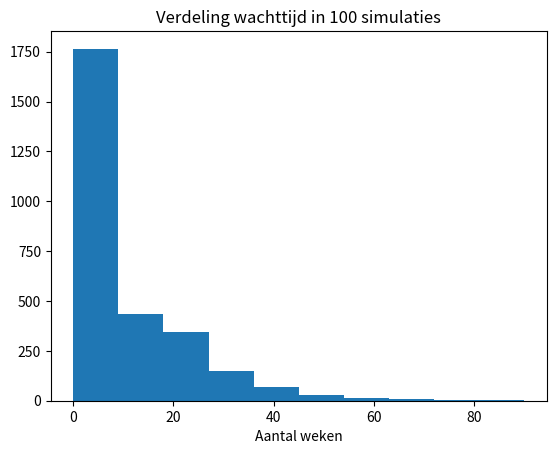
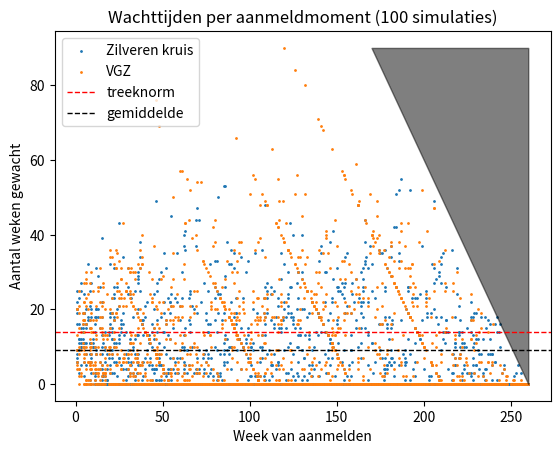
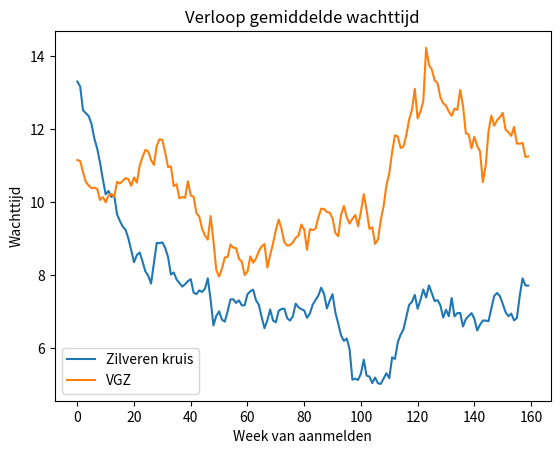
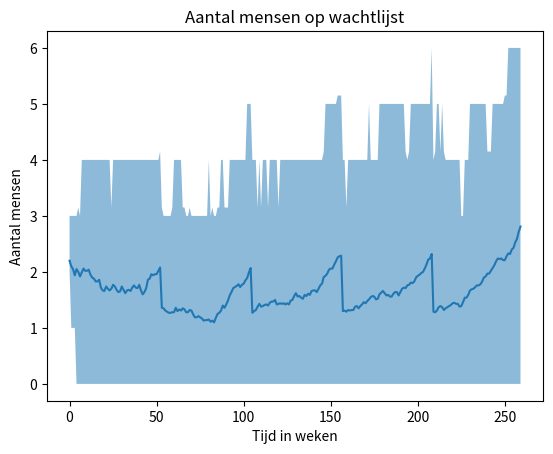
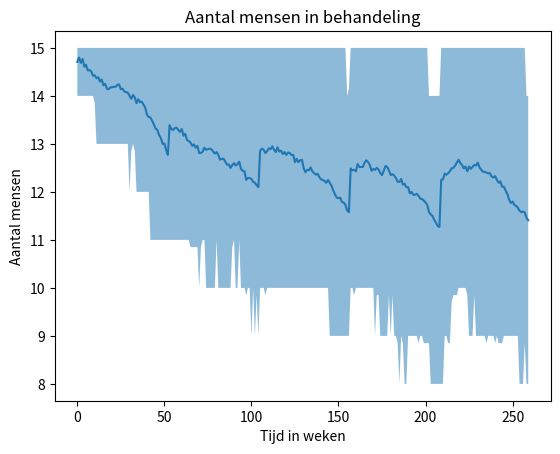
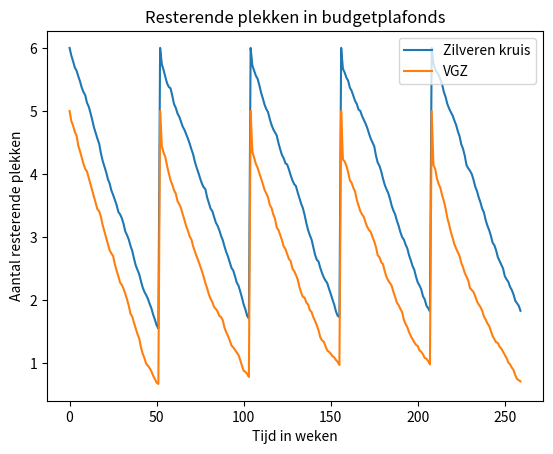

Write the Python code that produced these figures, in order.
# -*- coding: utf-8 -*-
"""
@author: Rasila Hoek
"""

# -*- coding: utf-8 -*-
"""
Agent-based model voor wachtlijst ggz, met budgetplafonds per zorgverzekeraar.

Instroom gemodelleerd met een Poisson-proces 
(parameter: gemidddelde instroom). 
Behandelduur gemodelleerd met een normale verdeling 
(parameters: gemiddelde behandelduur, spreiding behandelduur)
Clienten kunnen drop-out gaan aan het eind van de hun wachttijd,
of gedurende de behandeling.
(parameters: kans drop-out wachtlijst, kans drop-out behandeling)

Brengt in beeld hoe de aantallen mensen op de wachtlijst en in behandeling verlopen.
Laat zien hoe de verdeling van wachttijden en het verloop van wachttijd over de tijd 
eruit ziet voor cliënten van verschillende zorgverzekeraars.  
"""
# ----------------------------------------------------------------------------
# Import modules
import numpy as np
import math
import matplotlib.pyplot as plt
import random

# Helper functions
def flatten(l):
    return [item for sublist in l for item in sublist]
# ----------------------------------------------------------------------------
class client(object):
    
    """
    attributes:
        rest_behandelduur: float, de resterende behandelduur van deze client 
        wachttijd: int, hoe lang heeft deze cliënt tot nu toe gewacht?
        zv: zorgverzekeraar van deze cliënt
    """
    
    def __init__(self, rest_behandelduur, wachttijd, zv):
        # Set attributes
        self.rest_behandelduur = rest_behandelduur
        self.wachttijd = wachttijd
        self.zv = zv
    def update_behandelduur(self):
        "Update van de resterende behandelduur"
        self.rest_behandelduur = self.rest_behandelduur - 1
    def update_wachttijd(self):
        "Houdt bij hoe lang client al gewacht heeft"
        self.wachttijd = self.wachttijd + 1

class behandeling(object):
    
    """
    attributes:
        wachtlijst: list, cliënten op de wachtlijst
        in_behandeling: list, cliënten in behandeling
        max_capaciteit: int, totaal aantal behandelplekken
        gem_behandelduur: int, gemiddelde behandelduur in weken
        tijd: int, hoe veel weken loopt de simulatie al
        plafonds: dict, key is zorgverzekeraar, value is resterende behandelingen dit jaar
        
    """
    def __init__(self, wachtlijst, in_behandeling, 
                 max_capaciteit, gem_behandelduur, plafonds, tijd):

        # Set attributes
        self.wachtlijst = wachtlijst
        self.in_behandeling = in_behandeling
        self.max_capaciteit = max_capaciteit
        self.gem_behandelduur = gem_behandelduur
        self.plafonds = plafonds
        self.tijd = tijd
        
    def update(self, instroom, p_dropout_w, p_dropout_b, spreiding_duur, zv_kansen):
        """
        Functie die wachtlijst en in_behandeling updatet. 
        Zorgt voor instroom wachtlijst op basis van Poisson met parameter instroom.
        Checkt of er behandelplekken vrij zijn en laat wachtenden instromen.
        Checkt of er cliënten klaar zijn om uit te stromen. 
        Checkt of er cliënten drop-out gaan.
        Updatet de resterende plekken per zorgverzekeraar.
        Returns: wachttijden (list), aanmeldmomenten (list), zorgverzekeraars (list) van gestarte cliënten
        """
        
        # TIJD BIJHOUDEN
        self.tijd = self.tijd + 1
        
        # INSTROOM WACHTLIJST op basis van Poisson met parameter instroom.
        aantal_in = np.random.poisson(instroom)
        # Creëer nieuwe cliënten voor op wachtlijst
        nieuwe_clienten = []
        for i in range(aantal_in):
            # Bepaal behandelduur en verzekeraar
            behandelduur = np.random.normal(self.gem_behandelduur, spreiding_duur*self.gem_behandelduur)
            zv = random.choices(list(self.plafonds.keys()), weights = zv_kansen)
            zv = zv[0]
            nieuwe_client = client(behandelduur, 0, zv)
            nieuwe_clienten.append(nieuwe_client)
        # Voeg nieuwe clienten toe aan wachtlijst
        self.wachtlijst.extend(nieuwe_clienten)
        
        # INSTROOM BEHANDELING op basis van plekken vrij, wachtenden, drop-out en plafonds
        # Bepaal hoe veel plekken vrij
        plekken_vrij = self.max_capaciteit - len(self.in_behandeling)
        # Initialiseer lijst wachttijden, aanmeldmomenten, zorgverzekeraars
        wachttijden = []
        aanmeldmomenten = []
        zorgverzekeraars = []
        # Probeer voor elke vrije plek iemand te laten starten
        for i in range(plekken_vrij):
            # k houdt bij welke wachtende wordt overwogen
            # te beginnen met de eerste wachtende, k = 0 
            k = 0
            # zolang er nog wachtenden zijn...
            while k < len(self.wachtlijst):
                # neem persoon k in overweging als starter
                starter = self.wachtlijst[k]
                zv_starter = starter.zv
                # als hij een budgetplafond heeft...
                if self.plafonds[zv_starter] == 0:
                    # .. neem volgende persoon in overweging
                    k += 1
                # als hij geen budgetplafond heeft...
                else:
                    # als drop-out...
                    if(np.random.binomial(1, p_dropout_w)):
                        # ...verwijder van wachtlijst
                        del self.wachtlijst[k]
                    # als geen drop-out...
                    else:
                        # ..is dit de persoon die gaat starten
                        break
            # Als niemand is gevonden zonder bp en zonder drop-out, doe niets
            if len(self.wachtlijst) == k:
                break
            
            # Laat persoon starten
            if self.plafonds[zv_starter] > 0:
                self.in_behandeling.append(starter)
                # Registreer de wachttijd, aanmeldmoment, zorgverzekeraar van deze persoon
                wachttijden.append(starter.wachttijd)
                aanmeldmomenten.append(self.tijd - starter.wachttijd)
                zorgverzekeraars.append(zv_starter)
                # En update plafonds
                self.plafonds[zv_starter] = self.plafonds[zv_starter] - 1
                # Verwijder deze persoon van wachtlijst
                del self.wachtlijst[k]
            
        # UITSTROOM DOOR AFRONDEN BEHANDELING    
        # Check voor elke client of ie nog in behandeling blijft
        # Zo niet, voeg m niet toe aan de nieuwe in_behandeling
        nieuwe_in_behandeling = []
        for clt in self.in_behandeling:
           if not(clt.rest_behandelduur < 0):
               nieuwe_in_behandeling.append(clt)
        self.in_behandeling = nieuwe_in_behandeling
        
        # DROP-OUT BEHANDELING
        # Voor elke persoon in behandeling, bepaal wel of geen drop-out
        in_behandeling_gedropt = []
        for clt in self.in_behandeling:
            if not(np.random.binomial(1, 1-(1-p_dropout_b)**(1/self.gem_behandelduur))):
                in_behandeling_gedropt.append(clt)
        self.in_behandeling = in_behandeling_gedropt
        
        # Return wachttijden, aanmeldmomenten en zorgverzekeraars
        return wachttijden, aanmeldmomenten, zorgverzekeraars
    
# ----------------------------------------------------------------------------
def simuleer_wachtlijst_bp(num_wachtlijst_start, 
                           rho_start, 
                           max_capaciteit,
                           instroom,
                           gem_behandelduur,
                           spreiding_duur,
                           p_dropout_w,
                           p_dropout_b,
                           num_trials,
                           num_tijdstap,
                           start_plafonds,
                           zv_kansen):
    """
    Functie die de simulatie met budgetplafonds runt. 
    Args:
        num_wachtlijst_start = int, aantal clienten op wachtlijst bij begin simulatie
        rho_start = float, gedeelte waarvoor de capaciteit is gevuld bij begin simulatie
        max_capaciteit = int, aantal plekken in behandeling
        instroom = float, gemiddelde wekelijkse instroom
        gem_behandelduur = float, gemiddelde behandelduur
        spreiding_duur = float, ratio sd/gemiddelde van behandelduur
        p_dropout_w = kans dat iemand op enig moment tijdens wachtlijst uitvalt
        p_dropout_b = kans dat iemand op enig moment tijdens behandeling uitvalt
        num_trials = int, hoe vaak moet de simulatie worden gedaan?
        num_tijdstap = int, hoe veel weken moet de simulatie lopen?
        start_plafonds = dictionary met key verzekeraar, value plafond
        zv_kansen = list met hoe vaak elke zorgverzekeraar voorkomt (bijv percentages)
    """
    # Initialiseer matrices/lijsten om resultaten van trials te bewaren
    start_plafonds_kopie = start_plafonds.copy()
    wachttijden = []
    aanmeldmomenten = []
    zorgverzekeraars = []
    sim_plafonds = np.zeros((num_trials, num_tijdstap, len(start_plafonds_kopie)))
    sim_wachtlijst = np.zeros((num_trials, num_tijdstap))
    sim_in_behandeling = np.zeros((num_trials, num_tijdstap))

    # Voor num_trials trials
    for trial in range(num_trials):
        
        # Initialiseer lijsten voor wachttijden, aanmeldmomenten in deze trial
        wt_trial = []
        am_trial = []
        zv_trial = []
        
        # Initialiseer wachtlijst met nieuwe cliënten
        start_wachtlijst = []
        for i in range(num_wachtlijst_start):
            behandelduur = np.random.normal(gem_behandelduur, spreiding_duur*gem_behandelduur)
            zv = random.choices(list(start_plafonds.keys()), weights = zv_kansen)
            zv = zv[0]
            start_wachtlijst.append(client(behandelduur, 0, zv))
        
        # Initialiseer in_behandeling met cliënten die al variabel lang in behandeling zijn
        start_in_behandeling = []
        for i in range(math.floor(rho_start*max_capaciteit)):
            behandelduur = np.random.normal(gem_behandelduur, spreiding_duur*gem_behandelduur)
            zv = random.choices(list(start_plafonds.keys()), weights = zv_kansen)
            zv = zv[0]
            al_behandeld = np.random.uniform(0, behandelduur)            
            start_in_behandeling.append(client(behandelduur - al_behandeld, 0, zv))
        
        # Initialiseer behandeling met deze wachtlijst, in_behandeling
        sim_behandeling = behandeling(start_wachtlijst, start_in_behandeling, 
                                      max_capaciteit, gem_behandelduur, 
                                      start_plafonds_kopie, tijd = 0)
        # Voor elke tijdstap:
        for tijdstap in range(num_tijdstap):
            # Update wachttijd voor alle clienten in wachtlijst
            for clt in sim_behandeling.wachtlijst:
                clt.update_wachttijd()
            # Update rest_behandelduur alle clienten in in_behandeling
            for clt in sim_behandeling.in_behandeling:
                clt.update_behandelduur()
            # Update de behandeling en sla wachttijden, aanmeldmomenten op
            wt, am, zv = sim_behandeling.update(instroom, p_dropout_w, 
                                                p_dropout_b, spreiding_duur, zv_kansen)
            wt_trial.extend(wt)
            am_trial.extend(am)
            zv_trial.extend(zv)
            # Als eind jaar, de plafonds weer terugzetten op startwaarde
            if(tijdstap%52 == 0):
                sim_behandeling.plafonds = start_plafonds.copy()
            
            # Bereken en bewaar resultaten 
            # Sla de overgebleven plekken per zorgverzekeraar op
            zvs = list(sim_behandeling.plafonds.keys())
            num_zvs = len(zvs)
            for i in range(num_zvs):
                sim_plafonds[trial, tijdstap, i] = sim_behandeling.plafonds[zvs[i]]
            # Sla grootte wachtlijst en in_behandeling op
            sim_wachtlijst[trial, tijdstap] = len(sim_behandeling.wachtlijst)
            sim_in_behandeling[trial, tijdstap] = len(sim_behandeling.in_behandeling)
        # Sla wachttijden, aanmeldmomenten en zorgverzekeraars van deze trial op
        wachttijden.append(wt_trial)
        aanmeldmomenten.append(am_trial)
        zorgverzekeraars.append(zv_trial)
            
    return sim_wachtlijst, sim_in_behandeling, sim_plafonds, wachttijden, aanmeldmomenten, zorgverzekeraars, max_capaciteit, zvs
# -------------------------------------------------------------------------------
def gemiddelde_wachttijd(t, delta, wachttijden, aanmeldmomenten, num_tijdstap):
    """
    Hulpfunctie voor resultaten_simulatie_bp()
    Bepaalt gemiddelde wachttijd rond bepaald tijdstip over meerdere simulaties.
    Args:
        t = int, aanmeldmoment waarvoor gemiddelde wachttijd bepaald moet worden
        delta = int, lengte van het tijdvak rondom tijdstip t
        wachttijden = lijst met wachttijden uit simulatie
        aanmeldmomenten = lijst met bijbehorende aanmeldmomenten uit simulatie 
        num_tijdstap = int, hoe lang liep de simulatie?    
    Returns: gemiddelde wachttijd
    """
    # Als t te veel aan het eind van de simulatie zit, waardoor er geen volledige
    # data meer beschikbaar is, geef melding. 
    max_am = num_tijdstap - max(wachttijden)
    if(t + 0.5*delta > max_am):
        print("Dit aanmeldmoment ligt zo dicht bij het eind van de simulatie, dat de wachttijd niet goed bepaald kan worden.")
    else:
        # verzamel alle wachttijden binnen het tijdvak
        # met uitzondering van wachttijden bij aanmeldmoment t=0
        wachttijden_tijdvak = []
        for i in range(max(int(t - 0.5*delta), 1), int(t + 0.5*delta)):
           for j in range(len(aanmeldmomenten)):
               if(aanmeldmomenten[j] == i):
                   wachttijden_tijdvak.append(wachttijden[j])
        n = len(wachttijden_tijdvak)               
        if(n == 0):
            print("Geen starters in het tijdvak om gemiddelde wachttijd te bepalen")
        else:
            gem = sum(wachttijden_tijdvak)/n
            return gem
        
# -------------------------------------------------------------------------------

def resultaten_simulatie_bp(sim_wachtlijst, sim_in_behandeling, sim_plafonds, 
                            wachttijden, aanmeldmomenten, zorgverzekeraars,
                            max_capaciteit, zvs):
    """
    Visualiseert het verloop van de simulatie en geeft samenvatting resultaten.
    Args:
        sim_wachtlijst: matrix, op positie (i,j) lengte wachtlijst in trial i, tijdstap j.
        sim_in_behandeling: matrix, op positie (i,j) aantal mensen in behandeling in trial i, tijdstap j. 
        sim_plafonds: array, op positie (i,j,k) de overgebleven plekken in trial i, tijdstap j, 
            zorgverzekeraar k. 
        wachttijden: List of lists, element [i][j] is wachttijd van j-de starter in trial i. 
        aanmeldmomenten: List of lists, element [i][j] is aanmeldmoment van j-de starter in trial i. 
        zorgverzekeraars: list of lists, element [i][j] is zorgverzekeraar van j-de starter in trial i. 
        max_capaciteit: aantal behandelplekken
        zvs: geordende lijst van zorgverzekeraars
    """
    # Bepaal grootte simulatie
    num_tijdstap = len(sim_wachtlijst[0])
    num_sim = len(sim_wachtlijst)
    num_punten = len(flatten(wachttijden))
    
    # Maak aangepaste lijst met wachttijden
    # Geen mensen die op t=0 al op wachtlijst stonden
    # Geen mensen die pas heel laat in de simulatie kwamen
    wachttijden_adj = []
    # ga alle trials af
    for i in range(len(wachttijden)):
        wachttijden_adj.append([])
        # ga alle wachttijden in deze trial af
        for j in range(len(wachttijden[i])):
            if(aanmeldmomenten[i][j] < num_tijdstap - max(flatten(wachttijden))):
                if not(aanmeldmomenten[i][j] == 0):
                    wachttijden_adj[i].append(wachttijden[i][j])
    
    # Enkele resultaten om te printen
    wachttijd_gem = sum(flatten(wachttijden_adj))/len(flatten(wachttijden_adj))
    wachttijd_gem_tekst = str(round(wachttijd_gem))
    clienten_gem = num_punten/num_sim
    clienten_gem_tekst = str(round(clienten_gem))  
    print(str(num_sim) + " simulaties van " + str(num_tijdstap) + " weken.")
    print("De gemiddelde wachttijd over alle simulaties is " + wachttijd_gem_tekst + " weken.")
    print("Er zijn per simulatie gemiddeld " + clienten_gem_tekst + " clienten gestart met behandeling.")
    # Bepaal percentage dat korter moest wachten dan treeknorm
    onder_treek = 0
    for trial in range(len(wachttijden_adj)):
        for wachttijd in wachttijden_adj[trial]:
            if(wachttijd < 14):
                onder_treek = onder_treek + 1
    procent_onder_treek = round(100*onder_treek/len(flatten(wachttijden_adj)))
    print(str(procent_onder_treek) + " procent is binnen treeknorm gestart.")
    
    # VERDELING WACHTTIJDEN histogram
    fig, ax = plt.subplots()
    ax.set_title('Verdeling wachttijd in ' + str(num_sim) + ' simulaties')
    ax.hist(flatten(wachttijden_adj))
    ax.set_xlabel('Aantal weken')
    
    # WACHTTIJD PER AANMELDMOMENT scatterplot
    fig, ax = plt.subplots()
    # Titels en assen
    ax.set_title('Wachttijden per aanmeldmoment (' + str(num_sim) + ' simulaties)')
    ax.set_xlabel('Week van aanmelden')
    ax.set_ylabel('Aantal weken gewacht')

    # Maak alle lists flat
    aanmeldmomenten_f = flatten(aanmeldmomenten)
    wachttijden_f = flatten(wachttijden)
    zorgverzekeraars_f = flatten(zorgverzekeraars)
    
    # Maak scatterplot per zorgverzekeraar
    for zv in zvs:
        x_punten = []
        y_punten = []
        for i in range(num_punten):
            if(zorgverzekeraars_f[i] == zv):
                if not(aanmeldmomenten_f[i] == 0):
                    x_punten.append(aanmeldmomenten_f[i])
                    y_punten.append(wachttijden_f[i])
        ax.scatter(x_punten, y_punten, s = 1, label = zv)
    # Plot de lijn voor de treeknorm en het gemiddelde
    ax.axhline(y=14, color='r', linestyle='--', linewidth = 1, label = 'treeknorm')
    ax.axhline(y=wachttijd_gem, color='black', linestyle = '--', linewidth = 1, label = 'gemiddelde')
    # Maak legend
    ax.legend()
    # Plot eindlijn
    x_eindlijn = np.linspace(num_tijdstap - max(wachttijden_f), num_tijdstap, 100)
    y_eindlijn = num_tijdstap - x_eindlijn
    ax.fill_between(x_eindlijn, y_eindlijn, max(wachttijden_f), alpha = 0.5, color = 'black')
    
    # VERLOOP GEMIDDELDE WACHTTIJD grafiek
    fig, ax = plt.subplots()
    ax.set_title('Verloop gemiddelde wachttijd')
    ax.set_xlabel('Week van aanmelden')
    ax.set_ylabel('Wachttijd')
    delta = int(num_tijdstap/13)
    x_punten = []
    for x in range(int(num_tijdstap - max(wachttijden_f) - 0.5*delta)):
        x_punten.append(x)
    # Plot voor elke zv een lijn voor de gemiddelde wachttijd
    for zv in zvs:
        # Maak aangepaste lijsten met wachttijden en aanmeldmomenten
        # specifiek voor deze zorgverzekeraar
        wachttijden_zv = []
        aanmeldmomenten_zv = []
        for i in range(len(wachttijden_f)):
            if(zorgverzekeraars_f[i] == zv):
                wachttijden_zv.append(wachttijden_f[i])
                aanmeldmomenten_zv.append(aanmeldmomenten_f[i])
        y_punten = []
        for x in x_punten:
            y_punten.append(gemiddelde_wachttijd(
                x, delta, wachttijden_zv, aanmeldmomenten_zv, num_tijdstap))
        ax.plot(x_punten, y_punten, label = zv)
    ax.legend()
    
    # VERLOOP WACHTLIJST grafiek
    fig, ax = plt.subplots()
    ax.set_title('Aantal mensen op wachtlijst')
    ax.set_xlabel('Tijd in weken')
    ax.set_ylabel('Aantal mensen')    
    # Maak gemiddeldelijn over alle simulaties
    x_punten = []
    for x in range(num_tijdstap):
        x_punten.append(x)
    y_punten = []
    for i in range(num_tijdstap):
        y_gem = sum(sim_wachtlijst[:,i])/num_sim
        y_punten.append(y_gem)
    ax.plot(x_punten, y_punten)
    # Onzekerheidsmarge wachtlijst plotten
    y_bovengrens = []
    for i in range(num_tijdstap):
        y_boven = np.quantile(sim_wachtlijst[:,i], 0.85)
        y_bovengrens.append(y_boven) 
    y_ondergrens = []
    for i in range(num_tijdstap):
        y_onder = np.quantile(sim_wachtlijst[:,i],0.15)
        y_ondergrens.append(y_onder)
    ax.fill_between(x_punten, y_ondergrens, y_bovengrens, alpha = 0.5)

    
    # VERLOOP IN_BEHANDELING grafiek
    fig, ax = plt.subplots()
    ax.set_title('Aantal mensen in behandeling')
    ax.set_xlabel('Tijd in weken')
    ax.set_ylabel('Aantal mensen')
    y_punten = []
    for i in range(num_tijdstap):
        y_gem = sum(sim_in_behandeling[:,i])/num_sim
        y_punten.append(y_gem)
    # Gemiddeldelijn plotten
    ax.plot(x_punten, y_punten)
    # Onzekerheidsmarge in_behandeling plotten
    y_bovengrens = []
    for i in range(num_tijdstap):
        y_boven = np.quantile(sim_in_behandeling[:,i], 0.85)
        y_bovengrens.append(y_boven)
    y_ondergrens = []
    for i in range(num_tijdstap):
        y_onder = np.quantile(sim_in_behandeling[:,i], 0.15)
        y_ondergrens.append(y_onder)
    ax.fill_between(x_punten, y_ondergrens, y_bovengrens, alpha = 0.5)
    
    # VERLOOP PLAFONDS grafiek
    fig, ax = plt.subplots()
    ax.set_title('Resterende plekken in budgetplafonds')
    ax.set_xlabel('Tijd in weken')
    ax.set_ylabel('Aantal resterende plekken')
    # Maak voor elke zorgverzekeraar een plot van het gemiddelde
    for k in range(len(zvs)):
        y_punten = []
        for tijdstap in range(num_tijdstap):
            y_gem = sum(sim_plafonds[:, tijdstap, k])/num_sim
            y_punten.append(y_gem)
        ax.plot(x_punten, y_punten, label = zvs[k])
    ax.legend()
    
 # SIMULATIE UITVOEREN
sim_w, sim_b, sim_p, wt, am, zv, mc, zvs = simuleer_wachtlijst_bp(
                        num_wachtlijst_start = 2, 
                        rho_start = 1, 
                        max_capaciteit = 15,
                        instroom = 15/78,
                        gem_behandelduur = 78,
                        spreiding_duur = 0.2,
                        p_dropout_w = 0.1,
                        p_dropout_b = 0.1,
                        num_trials = 100,
                        num_tijdstap = 260,
                        start_plafonds = {"Zilveren kruis":6, "VGZ":5},
                        zv_kansen = [0.5,0.5])   
resultaten_simulatie_bp(sim_w, sim_b, sim_p, wt, am, zv, mc, zvs)